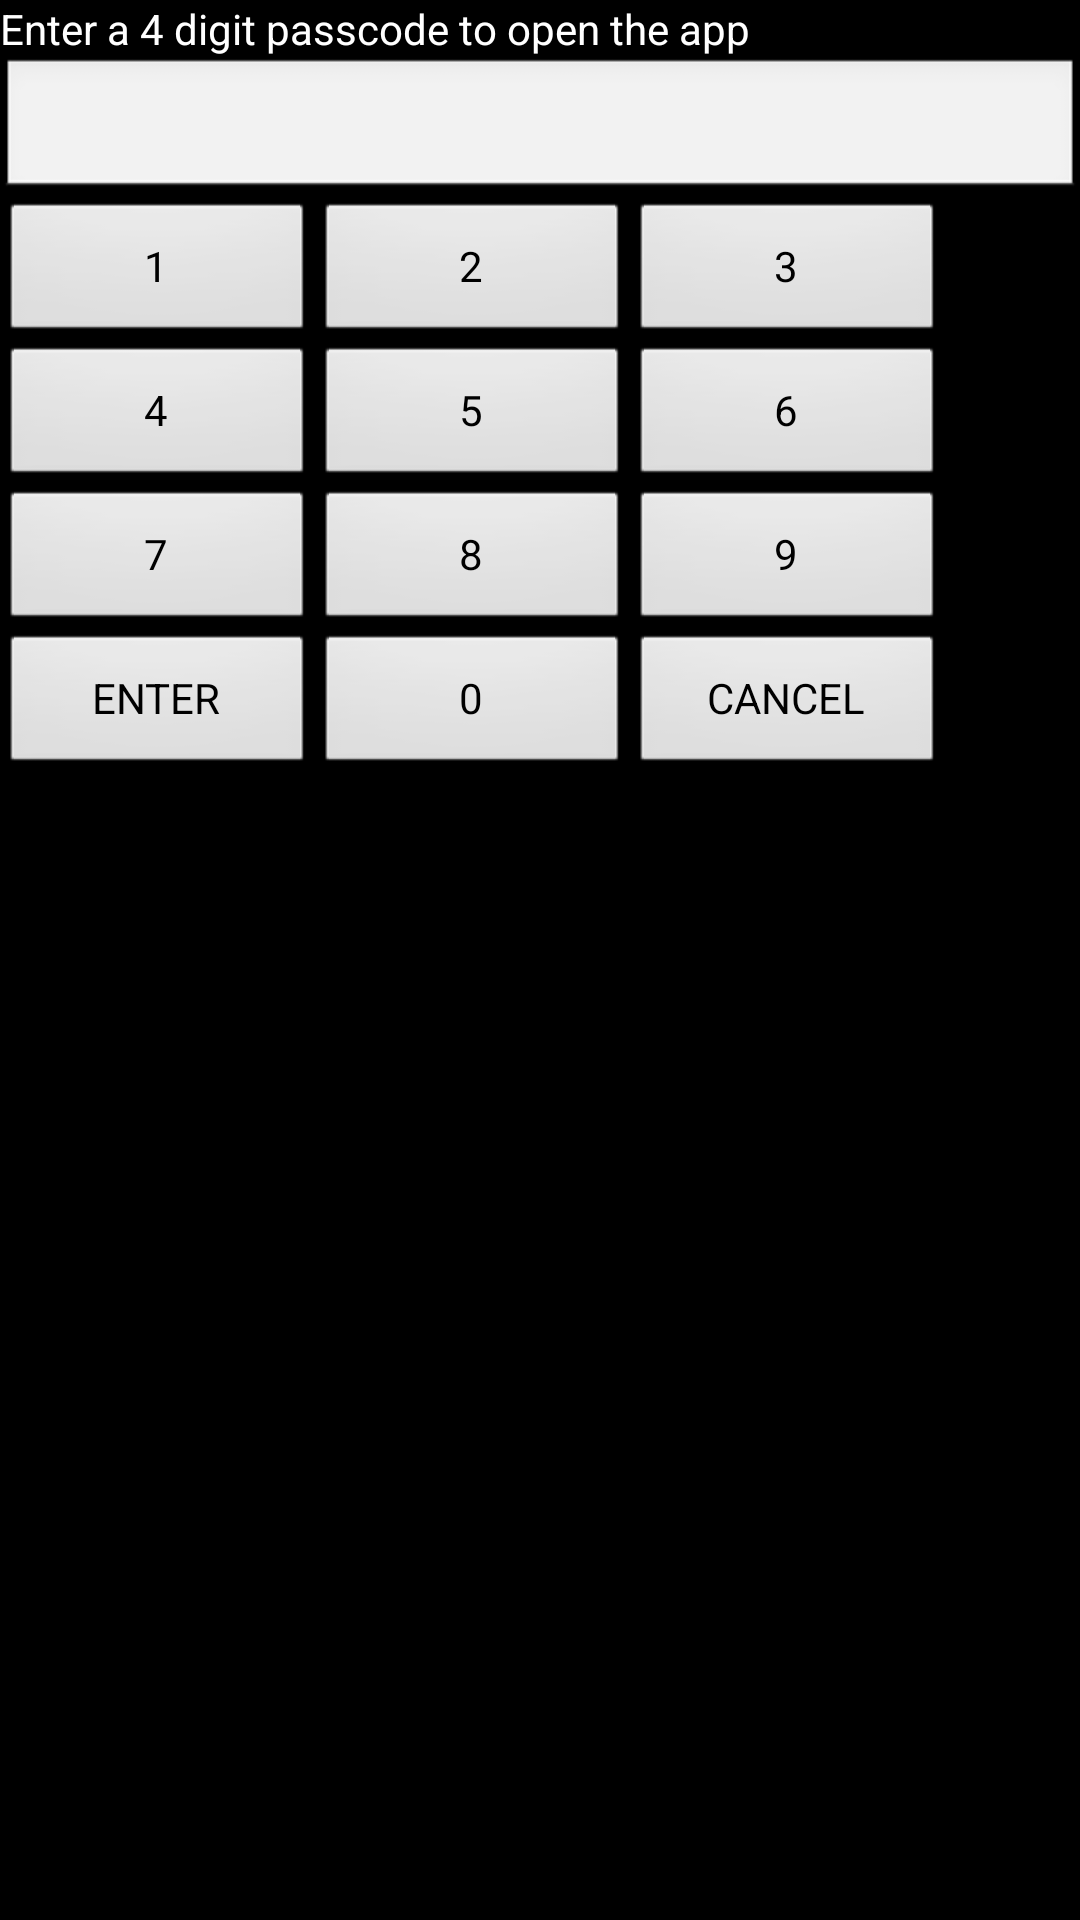

Layout XML and referenced resources for this Android screen:
<!-- AndroidManifest.xml: application theme AppTheme -->
<!-- res/layout/activity_start.xml -->
<?xml version="1.0" encoding="utf-8"?>
<LinearLayout xmlns:android="http://schemas.android.com/apk/res/android"
    android:layout_width="match_parent"
    android:layout_height="match_parent"
    android:orientation="vertical"
     android:background="@android:color/black"  >

    <TextView
        android:id="@+id/textView1"
        android:layout_width="match_parent"
        android:layout_height="wrap_content"
        android:text="@string/passop"
         android:textColor="@android:color/white"
         />
    
     <EditText
         android:id="@+id/EditstartText1"
         android:layout_width="match_parent"
         android:layout_height="wrap_content"
         android:password="true"
         android:maxLength="4"
         android:textColor="@android:color/white" />

     <TableLayout
           android:layout_width="wrap_content"
           android:layout_height="match_parent" >
        
        <TableRow>
           
            <Button
                android:id="@+id/btps11"
                android:layout_width="105dp"
                android:onClick="startone"
                android:text="@string/one" />
          
        <Button
            android:id="@+id/btps21"
            android:layout_width="105dp"
            android:onClick="starttwo"
            android:text="@string/two" />
          
            <Button
                android:id="@+id/btps31"
                android:layout_width="105dp"
                android:onClick="startthree"
                android:text="@string/three" />
            
      </TableRow>  
       <TableRow>
           
            <Button
                android:id="@+id/btps41"
                android:layout_width="105dp"
                android:onClick="startfour"
                android:text="@string/four" />
          
        <Button
            android:id="@+id/btps51"
            android:layout_width="105dp"
            android:onClick="startfive"
            android:text="@string/five" />
          
            <Button
                android:id="@+id/btps61"
                android:layout_width="105dp"
                android:onClick="startsix"
                android:text="@string/six" />
            
      </TableRow>  
       <TableRow>
           
            <Button
                android:id="@+id/btps71"
                android:layout_width="105dp"
                android:onClick="startseven"
                android:text="@string/seven" />
          
        <Button
            android:id="@+id/btps81"
            android:layout_width="105dp"
            android:onClick="starteight"
            android:text="@string/eight" />
          
            <Button
                android:id="@+id/btps91"
                android:layout_width="105dp"
                android:onClick="startnine"
                android:text="@string/nine" />
            
      </TableRow>  
       <TableRow>
           
            <Button
                android:id="@+id/btps101"
                android:layout_width="105dp"
                android:onClick="startenter"
                android:text="@string/enter" />
          
        <Button
            android:id="@+id/btps111"
            android:layout_width="105dp"
            android:onClick="startzero"
            android:text="@string/zero" />
          
            <Button
                android:id="@+id/btps121"
                android:layout_width="105dp"
                android:onClick="startcancel"
                android:text="@string/can" />
            
      </TableRow>  
        </TableLayout>
     

</LinearLayout>
<!-- resources referenced by this layout -->
<resources>
  <string name="can">CANCEL</string>
  <string name="eight">8</string>
  <string name="enter">ENTER</string>
  <string name="five">5</string>
  <string name="four">4</string>
  <string name="nine">9</string>
  <string name="one">1</string>
  <string name="passop">Enter a 4 digit passcode to open the app</string>
  <string name="seven">7</string>
  <string name="six">6</string>
  <string name="three">3</string>
  <string name="two">2</string>
  <string name="zero">0</string>
  <style name="AppTheme" parent="AppBaseTheme">
          
      </style>
  <style name="AppBaseTheme" parent="android:Theme.Light">
          
      </style>
</resources>
